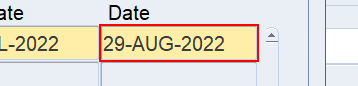
Task: Robotic Enterprise Framework
Workflow: EnterAdjustmentsWindowCommentsFields

Step 1: type a value into the text 'Adjustment
Date RequiredList of Values' in window 'Oracle Applications - EBSDB' (jp2launcher.exe)

Step 2: type a value into the text 'Account, IDs tab page *' in window 'Oracle Applications - EBSDB' (jp2launcher.exe) (no picture)

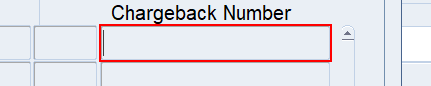
Step 3: type a value into the text 'Chargeback Number' in window 'Oracle Applications - EBSDB' (jp2launcher.exe)

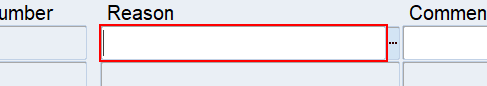
Step 4: type "[strReason+ "[k(tab)]"]" into the text 'Comments tab page ReasonList of Values' in window 'Oracle Applications - EBSDB' (jp2launcher.exe)

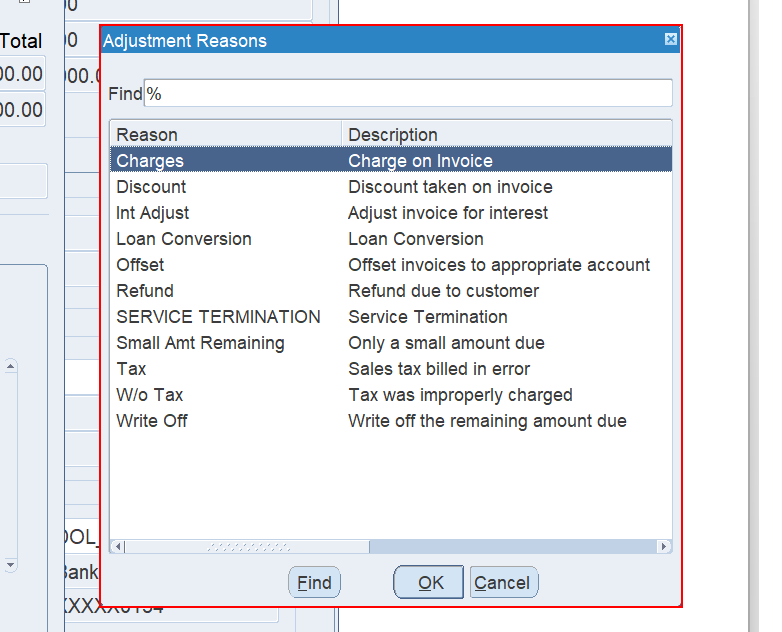
Step 5: find the internal frame 'Adjustment Reasons' in window 'Oracle Applications - EBSDB' (jp2launcher.exe)

Step 6 [then]: click on the push button 'Cancel ALT C' in window 'Oracle Applications - EBSDB' (jp2launcher.exe) (no picture)

Step 7: type "[strComments+ "[k(tab)]"]" into the text 'Comments' in window 'Oracle Applications - EBSDB' (jp2launcher.exe) (no picture)

Step 8: type "[strStatus+ "[k(tab)]"]" into the text 'StatusList of Values' in window 'Oracle Applications - EBSDB' (jp2launcher.exe) (no picture)

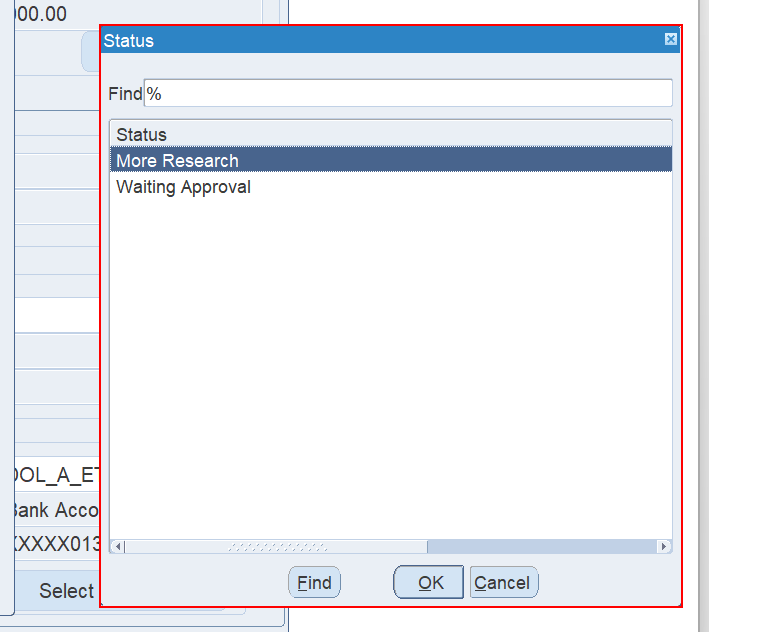
Step 9: find the internal frame 'Status' in window 'Oracle Applications - EBSDB' (jp2launcher.exe)